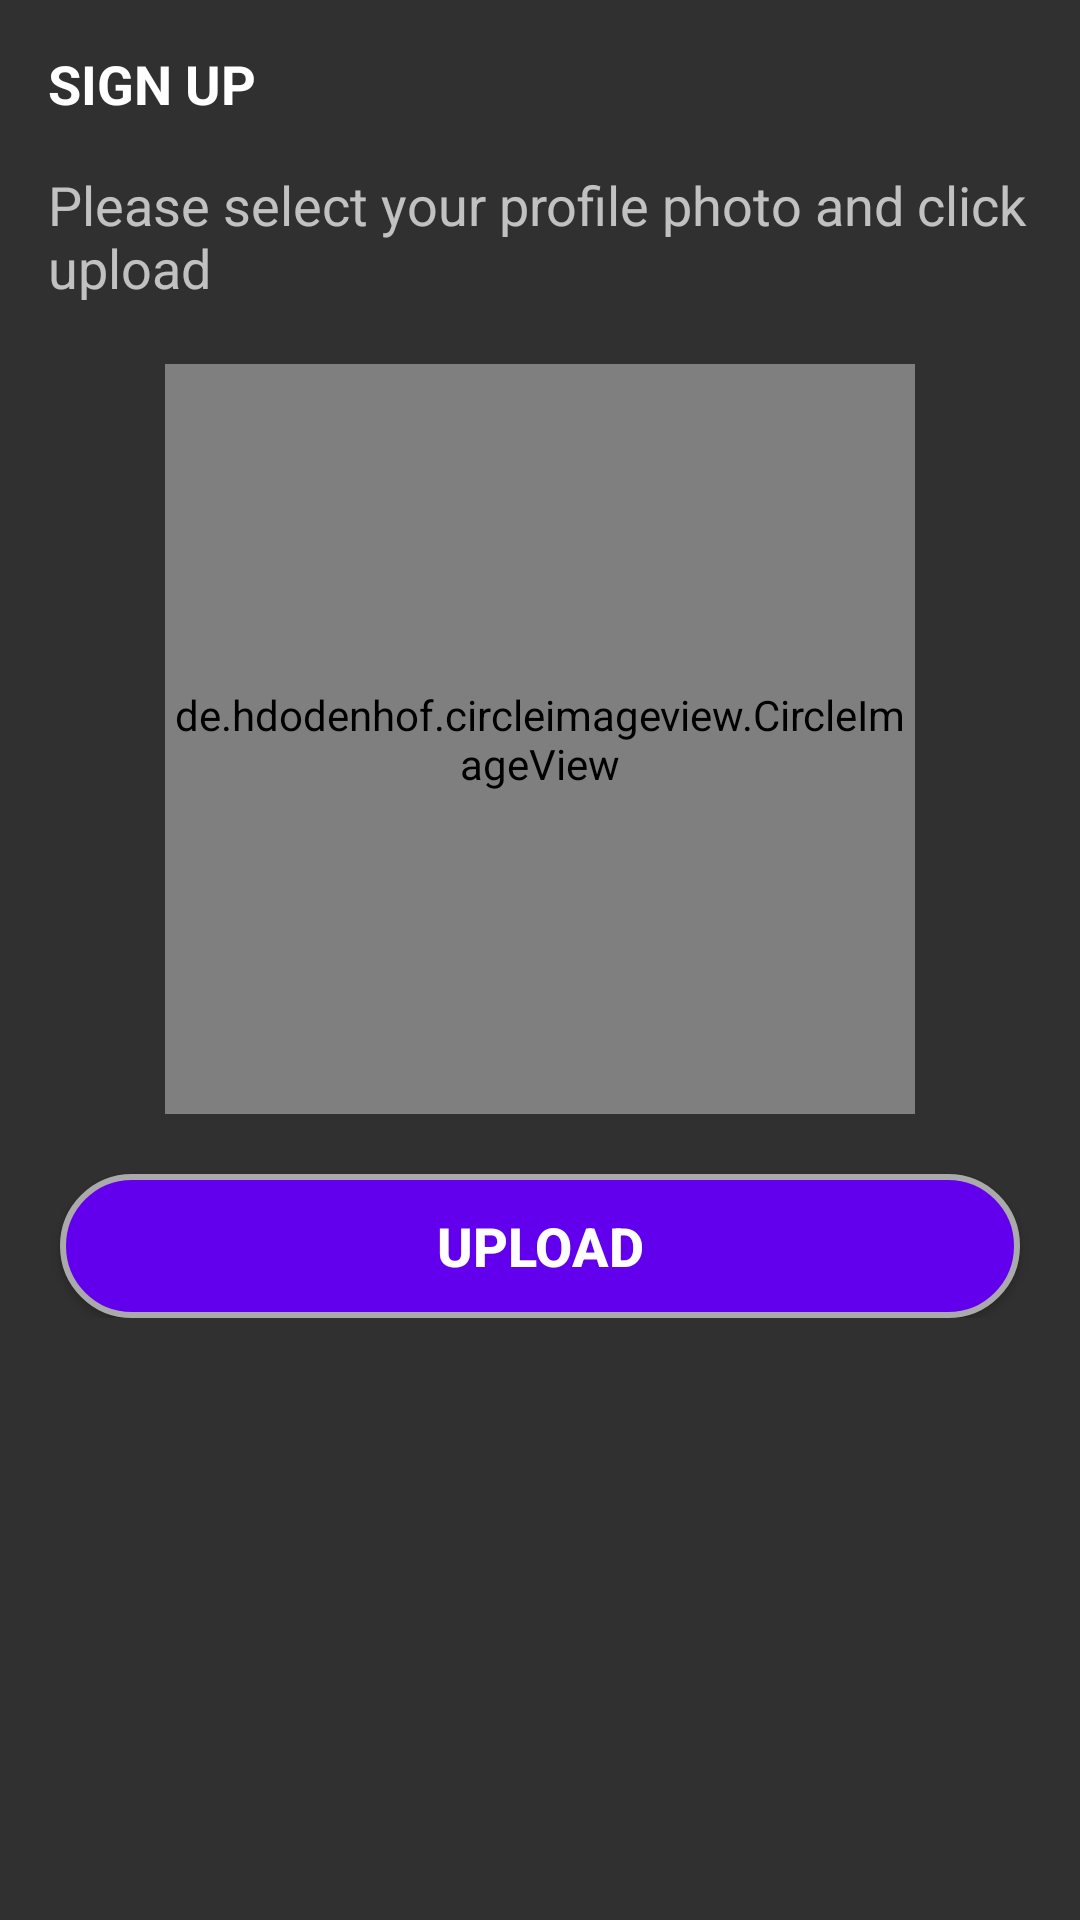

This screen was rendered from an Android layout file. Write that file and the resources it references.
<!-- AndroidManifest.xml: activity theme Theme.AppCompat.NoActionBar -->
<!-- res/layout/activity_profile_upload.xml -->
<?xml version="1.0" encoding="utf-8"?>
<LinearLayout
    xmlns:android="http://schemas.android.com/apk/res/android"
    android:layout_width="match_parent"
    android:layout_height="match_parent"
    xmlns:app="http://schemas.android.com/apk/res-auto"
    android:orientation="vertical"
    >

    <androidx.appcompat.widget.Toolbar
        android:id="@+id/toolbar_profile_upload_activity"
        android:layout_width="match_parent"
        android:layout_height="?attr/actionBarSize"
        >
        <TextView
            android:id="@+id/tv_sign_up_toolbar_title"
            android:layout_width="match_parent"
            android:layout_height="match_parent"
            android:gravity="center_vertical"
            android:text="@string/sign_up"
            android:textSize="@dimen/disclosure_text_size"
            android:textStyle="bold"
            android:textColor="@android:color/white"
            />
    </androidx.appcompat.widget.Toolbar>

<LinearLayout
        android:layout_width="match_parent"
        android:layout_height="wrap_content"
        android:orientation="vertical"
        >

    <TextView
        android:layout_width="match_parent"
        android:layout_height="wrap_content"
        android:layout_gravity="center_horizontal"
        android:layout_marginStart="@dimen/editText_margin_start"
        android:layout_marginEnd="@dimen/editText_margin_end"
        android:layout_marginBottom="@dimen/margin_top_bottom"
        android:text="@string/upload_profile_disclosure"
        android:textSize="@dimen/disclosure_text_size"
        />


    <de.hdodenhof.circleimageview.CircleImageView
        android:id="@+id/civ_my_profile_image_selector"
        android:layout_width="@dimen/circular_image_size"
        android:layout_height="@dimen/circular_image_size"
        android:layout_marginBottom="@dimen/margin_top_bottom"
        android:layout_gravity="center"
        android:src="@drawable/ic_launcher_background"
        app:civ_border_width="@dimen/circular_image_border_width"
        app:civ_border_color="@android:color/darker_gray"
        />

    <Button
        android:id="@+id/btn_upload"
        android:layout_width="match_parent"
        android:layout_height="wrap_content"
        android:background="@drawable/button_round_background"
        android:foreground="?attr/selectableItemBackground"
        android:layout_marginStart="@dimen/btn_marginStartEnd"
        android:layout_marginEnd="@dimen/btn_marginStartEnd"
        android:text="@string/upload"
        android:textSize="@dimen/btn_text_size"
        android:textStyle="bold"
        android:textColor="@android:color/white"
        />

    </LinearLayout>

</LinearLayout>
<!-- resources referenced by this layout -->
<resources>
  <dimen name="btn_marginStartEnd">20dp</dimen>
  <dimen name="btn_text_size">18sp</dimen>
  <dimen name="circular_image_border_width">2dp</dimen>
  <dimen name="circular_image_size">250dp</dimen>
  <dimen name="disclosure_text_size">18sp</dimen>
  <dimen name="editText_margin_end">16dp</dimen>
  <dimen name="editText_margin_start">16dp</dimen>
  <dimen name="margin_top_bottom">20dp</dimen>
  <!-- drawable button_round_background (drawable) -->
  <?xml version="1.0" encoding="utf-8"?>
  <shape
      xmlns:android="http://schemas.android.com/apk/res/android"
      android:shape="rectangle"
      android:padding="10dp"
      >
      <stroke
          android:width="2dp"
          android:color="@android:color/darker_gray"
          />
      <solid
          android:color="@color/purple_500"
          />
      <corners
          android:radius="30dp"
          />
  
  </shape>
  <string name="sign_up">SIGN UP</string>
  <string name="upload">UPLOAD</string>
  <string name="upload_profile_disclosure">Please select your profile photo and click upload</string>
  <color name="purple_500">#FF6200EE</color>
</resources>
